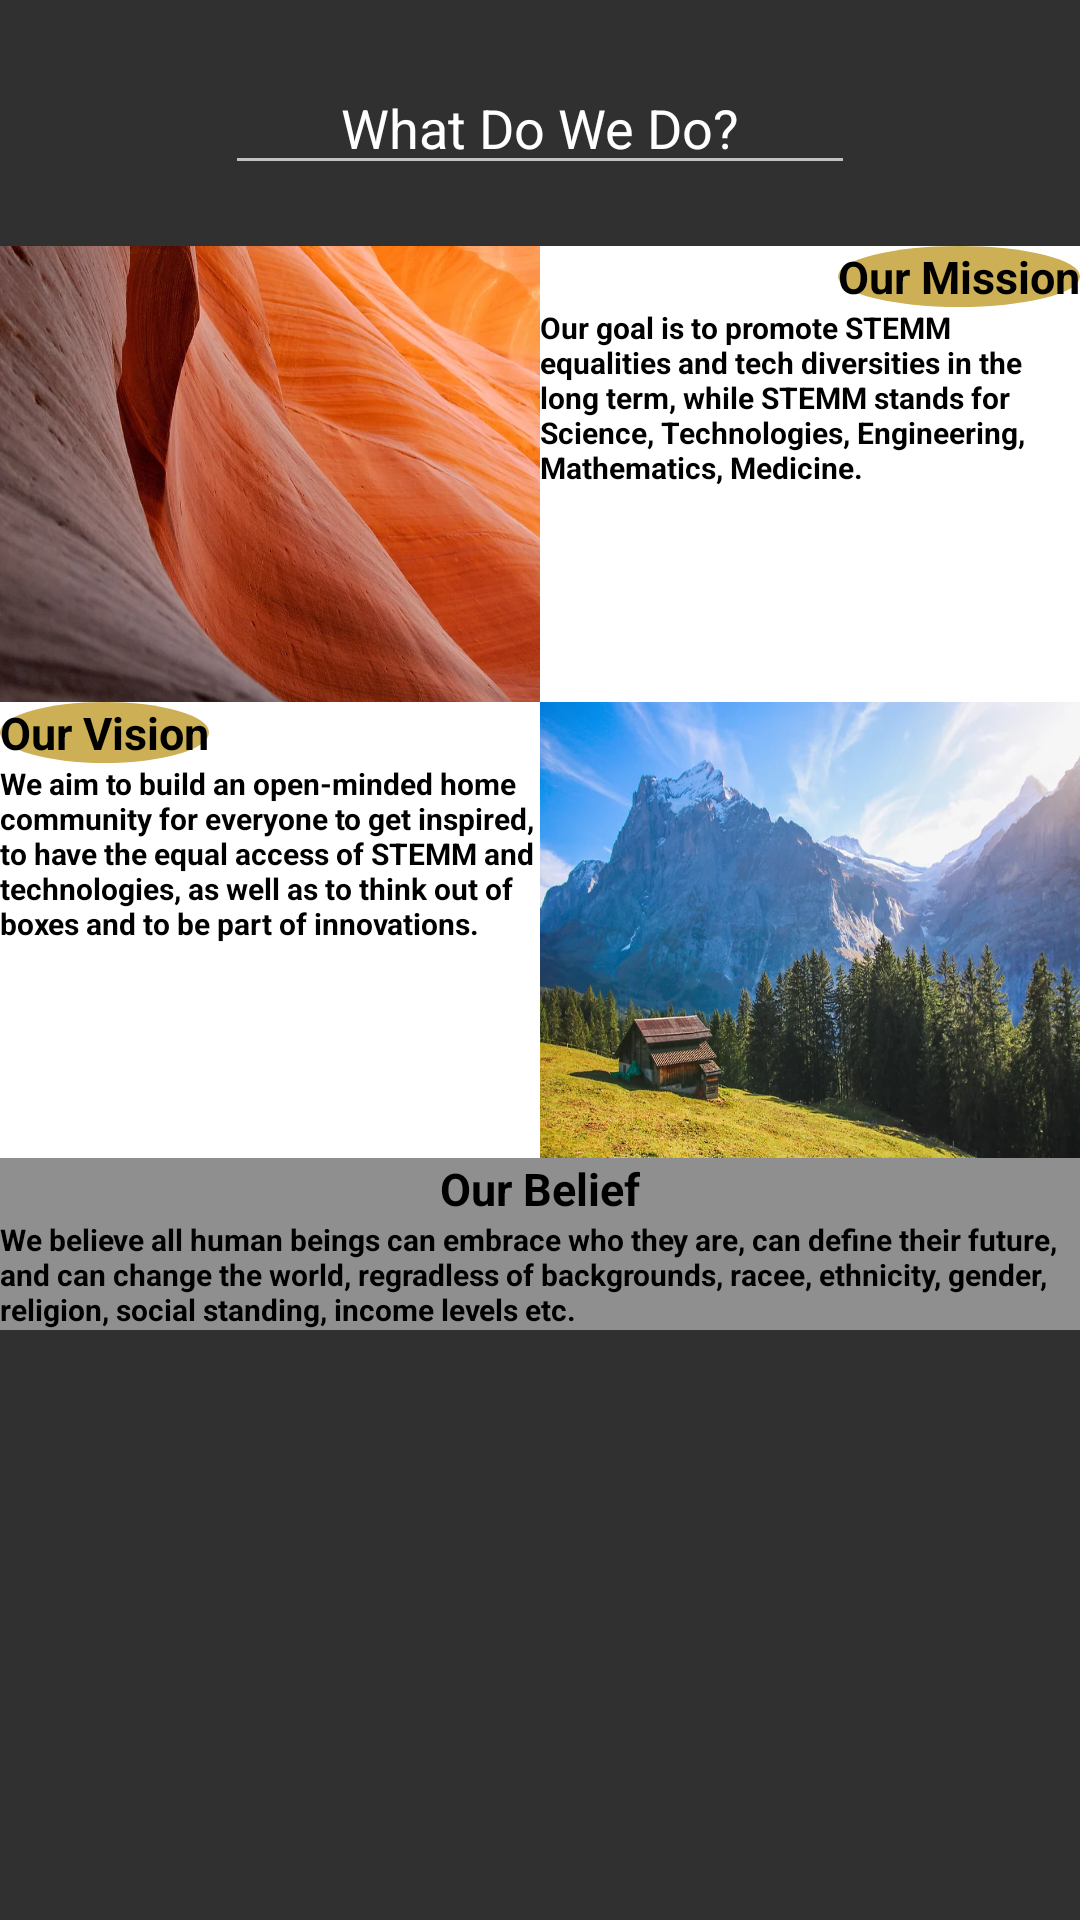

This screen was rendered from an Android layout file. Write that file and the resources it references.
<!-- AndroidManifest.xml: application theme Theme.AppCompat.NoActionBar -->
<!-- res/layout/fragment_milestones.xml -->
<?xml version="1.0" encoding="utf-8"?>
<LinearLayout xmlns:android="http://schemas.android.com/apk/res/android"
    xmlns:app="http://schemas.android.com/apk/res-auto"
    xmlns:tools="http://schemas.android.com/tools"
    android:layout_width="match_parent"
    android:layout_height="match_parent"
    android:background="@drawable/background1"
    android:orientation="vertical"
    tools:context=".MilestonesFragment">

    <androidx.constraintlayout.widget.ConstraintLayout
        android:layout_width="match_parent"
        android:layout_height="82dp">

        <EditText
            android:id="@+id/whatdowedo"
            android:layout_width="wrap_content"
            android:layout_height="wrap_content"
            android:ems="10"
            android:gravity="center"
            android:inputType="textPersonName"
            android:text="What Do We Do?"
            app:layout_constraintBottom_toBottomOf="parent"
            app:layout_constraintEnd_toEndOf="parent"
            app:layout_constraintStart_toStartOf="parent"
            app:layout_constraintTop_toTopOf="parent" />
    </androidx.constraintlayout.widget.ConstraintLayout>

    <LinearLayout
        android:layout_width="match_parent"
        android:layout_height="152dp"
        android:weightSum="2"
        android:orientation="horizontal">

        <androidx.constraintlayout.widget.ConstraintLayout
            android:layout_width="match_parent"
            android:layout_height="match_parent"
            android:layout_weight="1"
            android:background="@drawable/background2">
        </androidx.constraintlayout.widget.ConstraintLayout>

        <LinearLayout
            android:layout_width="match_parent"
            android:layout_height="match_parent"
            android:layout_weight="1"
            android:background="@color/cardview_light_background"
            android:orientation="vertical">

            <TextView
                android:layout_width="wrap_content"
                android:layout_height="wrap_content"
                android:layout_gravity="right"
                android:textColor="#000000"
                android:textSize="15dp"
                android:textStyle="bold"
                android:text="Our Mission"
                android:background="@drawable/circle">
            </TextView>

            <TextView
                android:layout_width="wrap_content"
                android:layout_height="wrap_content"
                android:layout_gravity="center"
                android:textColor="#000000"
                android:textSize="10dp"
                android:textStyle="bold"
                android:text="Our goal is to promote STEMM equalities and tech diversities in the long term, while STEMM stands for Science, Technologies, Engineering, Mathematics, Medicine.">
            </TextView>
        </LinearLayout>
    </LinearLayout>

    <LinearLayout
        android:layout_width="match_parent"
        android:layout_height="152dp"
        android:weightSum="2"
        android:orientation="horizontal">

        <LinearLayout
            android:layout_width="match_parent"
            android:layout_height="match_parent"
            android:layout_weight="1"
            android:background="@color/cardview_light_background"
            android:orientation="vertical">

            <TextView
                android:layout_width="wrap_content"
                android:layout_height="wrap_content"
                android:layout_gravity="left"
                android:textColor="#000000"
                android:textSize="15dp"
                android:textStyle="bold"
                android:text="Our Vision"
                android:background="@drawable/circle">
            </TextView>

            <TextView
                android:layout_width="wrap_content"
                android:layout_height="wrap_content"
                android:layout_gravity="center"
                android:textColor="#000000"
                android:textSize="10dp"
                android:textStyle="bold"
                android:text="We aim to build an open-minded home community for everyone to get inspired, to have the equal access of STEMM and technologies, as well as to think out of boxes and to be part of innovations.">
            </TextView>
        </LinearLayout>

        <androidx.constraintlayout.widget.ConstraintLayout
            android:layout_width="match_parent"
            android:layout_height="match_parent"
            android:layout_weight="1"
            android:background="@drawable/background3">
        </androidx.constraintlayout.widget.ConstraintLayout>
    </LinearLayout>

    <LinearLayout
        android:layout_width="match_parent"
        android:layout_height="wrap_content"
        android:background="#8F8F8F"
        android:orientation="vertical">

        <TextView
            android:layout_width="wrap_content"
            android:layout_height="wrap_content"
            android:layout_gravity="center"
            android:textColor="#000000"
            android:textSize="15dp"
            android:textStyle="bold"
            android:text="Our Belief">
        </TextView>

        <TextView
            android:layout_width="wrap_content"
            android:layout_height="wrap_content"
            android:layout_gravity="center"
            android:textColor="#000000"
            android:textSize="10dp"
            android:textStyle="bold"
            android:text="We believe all human beings can embrace who they are, can define their future, and can change the world, regradless of backgrounds, racee, ethnicity, gender, religion, social standing, income levels etc.">
        </TextView>
    </LinearLayout>


</LinearLayout>
<!-- resources referenced by this layout -->
<resources>
  <!-- drawable background2: png bitmap (drawable, 71464 bytes) -->
  <!-- drawable background3: png bitmap (drawable, 107708 bytes) -->
  <!-- drawable circle (drawable) -->
  <?xml version="1.0" encoding="utf-8"?>
  <shape
      xmlns:android="http://schemas.android.com/apk/res/android"
      android:shape="oval">
  
      <solid
          android:color="#CDAF55"/>
  
  </shape>
</resources>
